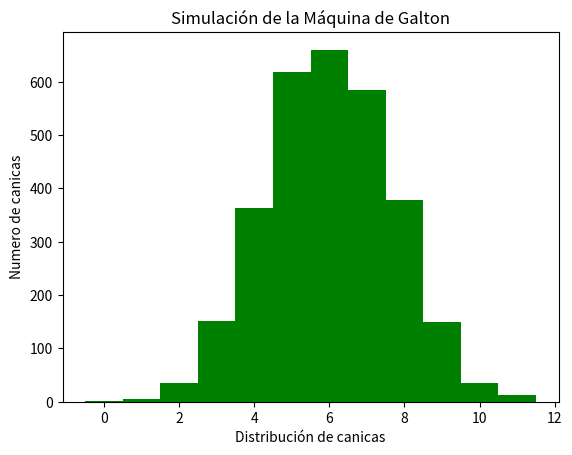

Source code (Python):
import random
import matplotlib.pyplot as plt

def llenar_arreglo(total_canicas, obstaculos):
    '''
    Función donde se realizan 2 ciclos para obtener las posiciones finales de las canicas
    dentro del arreglo de obtáculos.

    Se considera movimiento izquierdo y derecho dentro del arreglo y de manera aleatorea
    según el total de obstáculos será la posición final después del ciclo.

    Al final se obtiene un arreglo donde se almacena un total de canicas por obstáculo
    ó posición.
    '''
    # Arreglo para almacenar el total de canicas por obstáculo
    arreglo_maquina = [0]*(obstaculos)

    # Ciclo principal donde se toma el total de canicas
    for i in range(total_canicas):
        # Inicia en 0 y se incrementará para terminar la posición en el arreglo
        canica_posicion_maquina = 0
        # Ciclo para generar un valor de 0 ó 1.
        # Conserando 0 como izquierda y 1 como derecha dentro del arreglo final
        for j in range(obstaculos):
            # Valor aleatorio de 0 ó 1
            canica_posicion_maquina += random.randint(0, 1)
        # Asegurarse que la posición final no esté dentro de los límites del número de obstáculos
        if canica_posicion_maquina >= obstaculos:
            # Se alcanzó el límite y se asigna la última posición dentro del arreglo
            canica_posicion_maquina = obstaculos-1
        # Posicion final despues del recorrido aleatorio entre el numero de obstáculos
        arreglo_maquina[canica_posicion_maquina] += 1

    # Regresar el arreglo final con la canicas posicionadas después de los ciclos
    return arreglo_maquina


def mostrar_grafico(arreglo):
    '''
    Función para generar un gráfico de barras de acuerdo a un arreglo recibido como parámetro.

    Se mostrarán título, valores de X e Y.
    '''
    plt.title('Simulación de la Máquina de Galton')
    plt.ylabel('Numero de canicas')
    plt.xlabel('Distribución de canicas')
    # Generar gráfico de barras, se indica ancho de la barra en lo más ancho y de color verde
    plt.bar(range(len(arreglo)), arreglo, width=1, color='green')
    # Mostrar el gráfico en pantalla
    plt.show()


##########################################################################
# Iniciar las variables globales para controlar la generación del gráfico
# Número total de canicas
numero_canicas = 3000
# Total de obstaculos en el arreglo final
niveles_obstaculos = 12

# Invocar funcion para llegar arreglo de la Máquina Galton
maquina_grafico = llenar_arreglo(numero_canicas, niveles_obstaculos)

# Mostrar los valores generados
print(maquina_grafico)

# Generar gráfico con el arreglo obtenido previamente
mostrar_grafico(maquina_grafico)

print('-'*30)
print('-----> FIN DEL PROGRAMA <-----')
print('-'*30)
